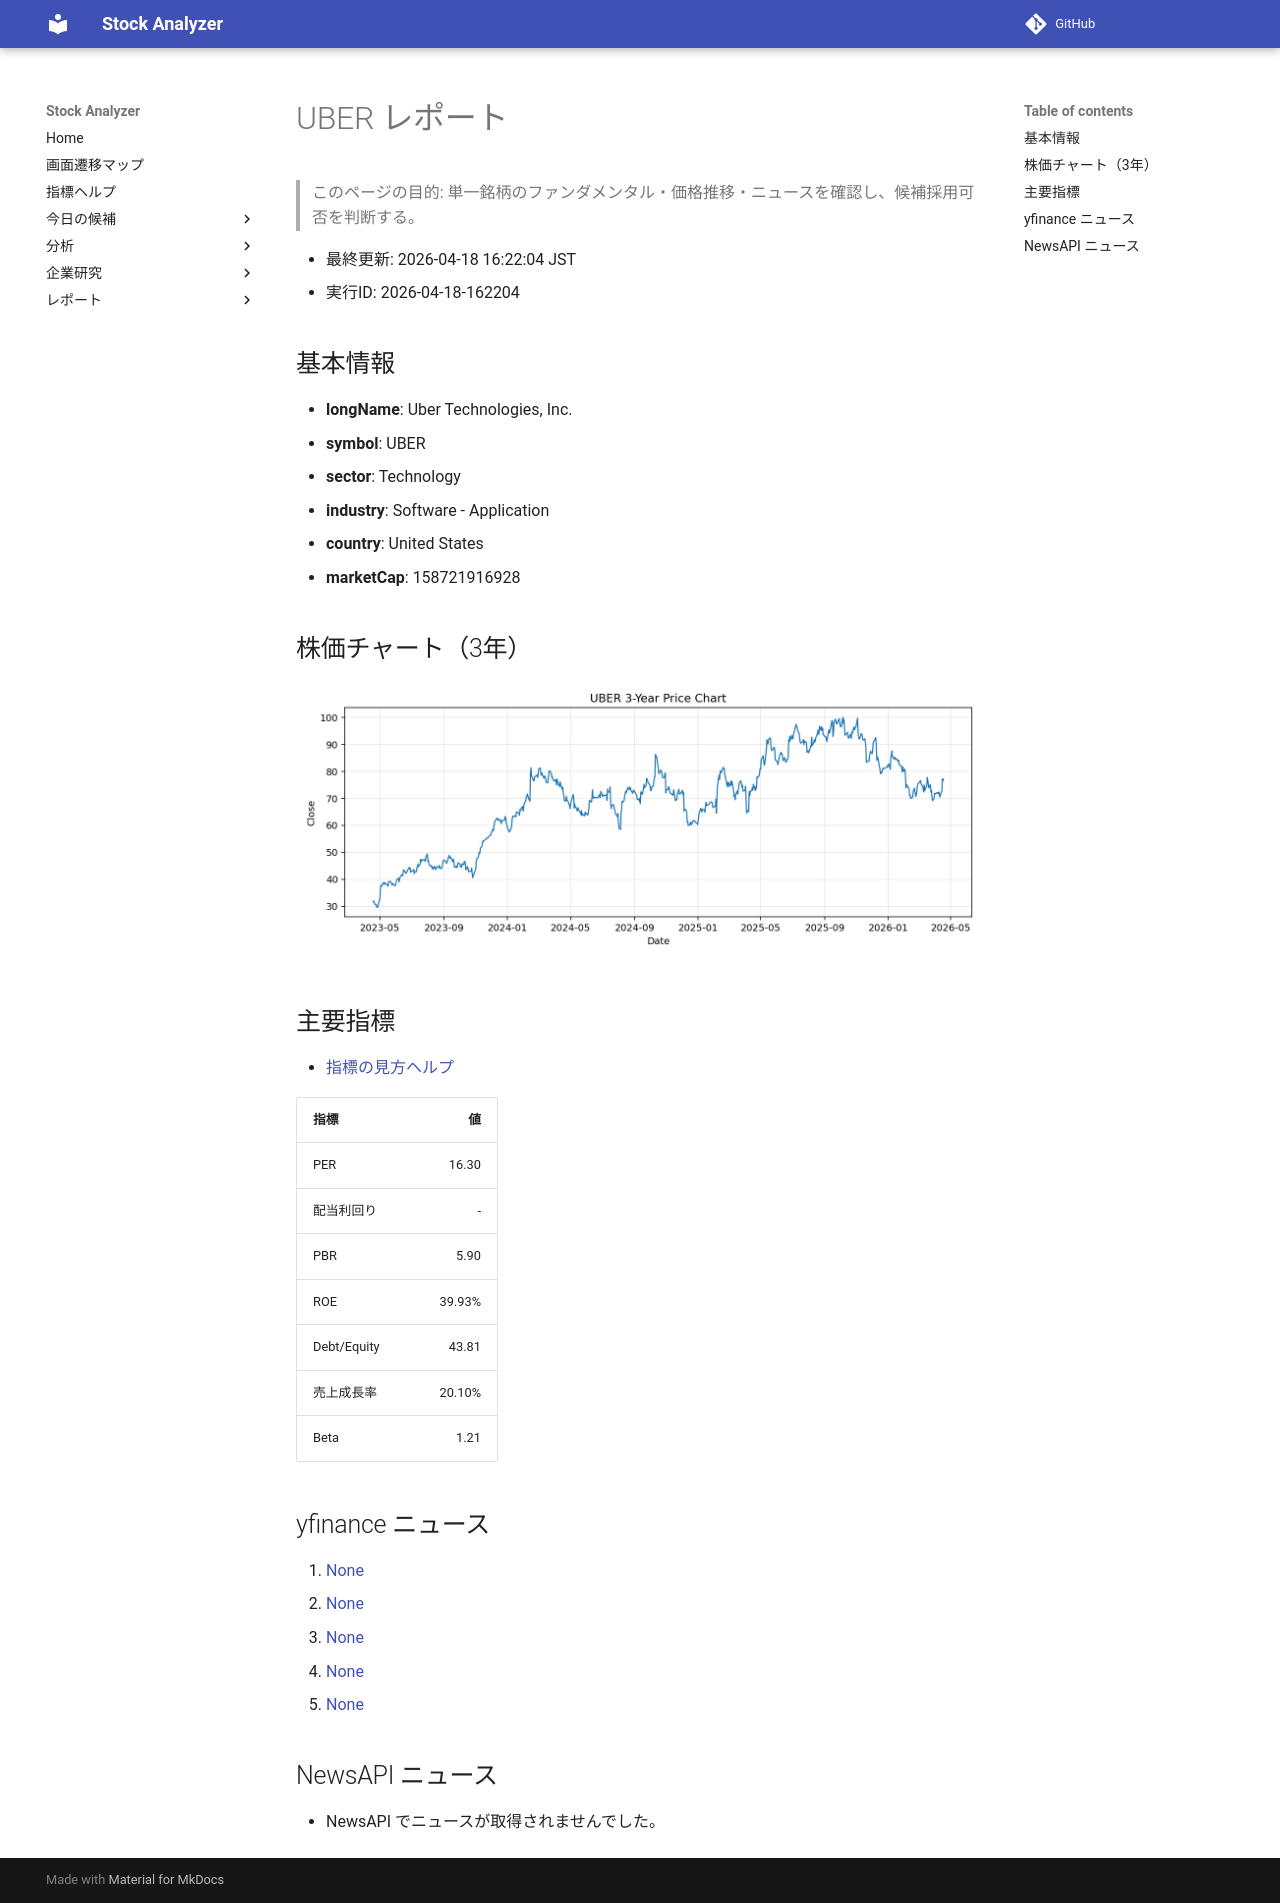

repository: Yumi-note/Making-APP · page: reports/2026-04-18/162204/UBER/index.html · generator: mkdocs

# UBER レポート

> このページの目的: 単一銘柄のファンダメンタル・価格推移・ニュースを確認し、候補採用可否を判断する。

- 最終更新: 2026-04-18 16:22:04 JST
- 実行ID: 2026-04-18-162204

## 基本情報

- **longName**: Uber Technologies, Inc.
- **symbol**: UBER
- **sector**: Technology
- **industry**: Software - Application
- **country**: United States
- **marketCap**: 158721916928

## 株価チャート（3年）

![UBER 3-year price chart](UBER_3y.png)

## 主要指標

- [指標の見方ヘルプ](../../../../indicators.md)

| 指標 | 値 |
|---|---:|
| PER | 16.30 |
| 配当利回り | - |
| PBR | 5.90 |
| ROE | 39.93% |
| Debt/Equity | 43.81 |
| 売上成長率 | 20.10% |
| Beta | 1.21 |

## yfinance ニュース

1. [None](None)
2. [None](None)
3. [None](None)
4. [None](None)
5. [None](None)

## NewsAPI ニュース

- NewsAPI でニュースが取得されませんでした。
